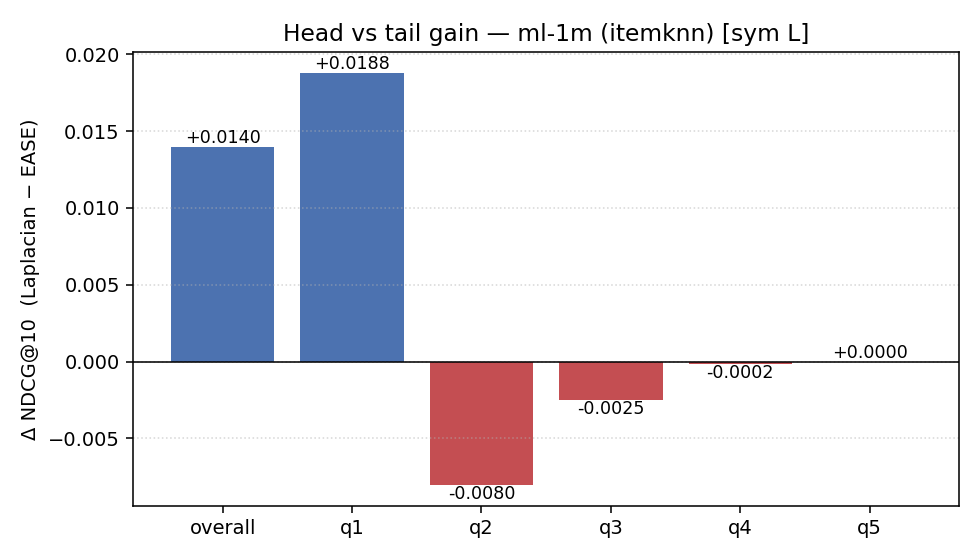

Source data for this figure (header and first rows):
dataset, graph_source, normalise, bucket, n_users, metric, EASE, Laplacian, abs_gain, rel_gain
ml-1m, itemknn, sym, overall, 5957, ndcg, 0.1069, 0.1209, 0.01399, 0.1309
ml-1m, itemknn, sym, overall, 5957, recall, 0.08641, 0.08873, 0.002323, 0.02688
ml-1m, itemknn, sym, overall, 5957, hit, 0.5019, 0.5132, 0.01125, 0.02241
ml-1m, itemknn, sym, q1, 5787, ndcg, 0.1161, 0.1349, 0.01879, 0.1618
ml-1m, itemknn, sym, q1, 5787, recall, 0.1162, 0.1251, 0.008886, 0.07648
ml-1m, itemknn, sym, q1, 5787, hit, 0.501, 0.526, 0.02506, 0.05002
ml-1m, itemknn, sym, q2, 4520, ndcg, 0.009755, 0.001713, -0.008042, -0.8244
ml-1m, itemknn, sym, q2, 4520, recall, 0.01823, 0.003304, -0.01493, -0.8188
ml-1m, itemknn, sym, q2, 4520, hit, 0.04137, 0.00708, -0.03429, -0.8289
ml-1m, itemknn, sym, q3, 3059, ndcg, 0.002633, 0.0001644, -0.002469, -0.9376
ml-1m, itemknn, sym, q3, 3059, recall, 0.005339, 0.0003541, -0.004985, -0.9337
ml-1m, itemknn, sym, q3, 3059, hit, 0.008173, 0.0009807, -0.007192, -0.88
ml-1m, itemknn, sym, q4, 1767, ndcg, 0.0001636, 0.0, -0.0001636, -1.0
ml-1m, itemknn, sym, q4, 1767, recall, 0.0005659, 0.0, -0.0005659, -1.0
ml-1m, itemknn, sym, q4, 1767, hit, 0.0005659, 0.0, -0.0005659, -1.0
ml-1m, itemknn, sym, q5, 775, ndcg, 0.0, 0.0, 0.0, 0.0
ml-1m, itemknn, sym, q5, 775, recall, 0.0, 0.0, 0.0, 0.0
ml-1m, itemknn, sym, q5, 775, hit, 0.0, 0.0, 0.0, 0.0
